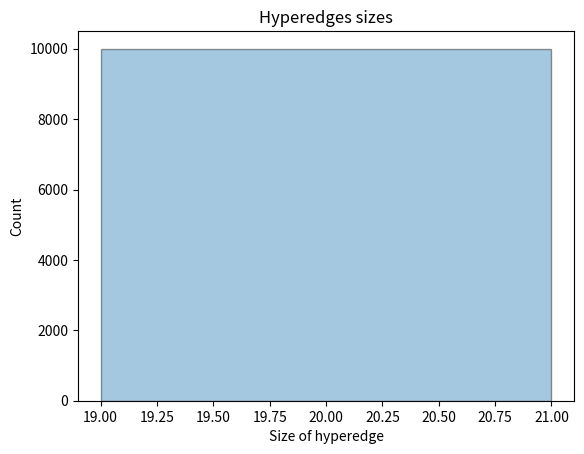
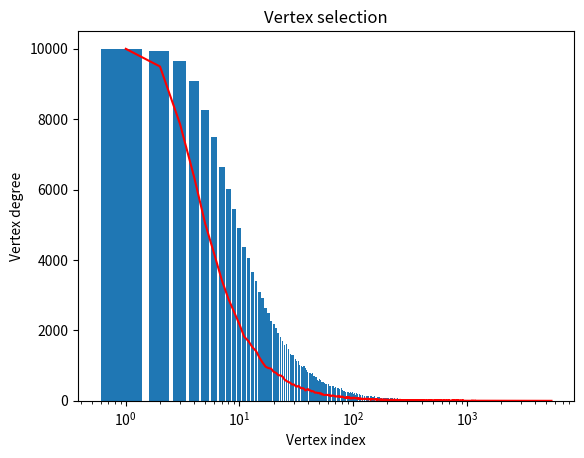

Write the Python code that produced these figures, in order.
# Hypergraph generator based on the algorithm proposed in https://github.com/HariniA/EDRW/blob/master/synthetic_dataset_generation.pdf
# and # FENNEL: two models for constructing graphs: 
#       n vertices, k clusters, p_interconnectivity, p_intraconnectivity
#       n vertices, d powerlaw distribution: then use Chung-Lu method to create an instance of the corresponding power law graph
# Paper reference: Extended Discriminative Random Walk: A Hypergraph Approach to Multi-View Multi-Relational Transductive Learning, IJCAI 2015
# We do not care about classes since we are not labelling the vertices
# Based on a power-law distribution (scale free network), generate a specified number of hyperedges from a list of vertices

# evaluate clusterings with Normalized Mutual Information http://dmml.asu.edu/users/xufei/Papers/ICDM2010.pdf or Sillouette 

import numpy as np
import scipy.stats as stats
import matplotlib.pyplot as plt
import itertools
import math
from random import shuffle
import shutil
import os
import seaborn as sns


# hypergraph parameters
hypergraph_name = "test.hgr"
export_folder = './'
num_vertices = 10000
num_hyperedges = 10000
num_clusters = 1
cluster_density = [1.0/num_clusters for _ in range(num_clusters)]       # probability that a vertex belongs to each cluster
#cluster_density = [0.05,0.05,0.05,0.05,0.05,0.05,0.1,0.05,0.20,0.25,0.05,0.05]
p_intraconnectivity = 1.0
hyperedge_gamma = -1.0                        # determines the skewness of the distribution (higher values more skewed to the left). Must be != 0 (gamma == 1 for the uniform distribution)
min_hyperedge_degree = 20                     # must be > 1
max_hyperedge_degree = 20                    # must be >= min_hyperedge_degree
vertex_degree_power_law = True          # whether drawing vertex ids is done using power law distribution (much slower)
vertex_gamma = -0.5                    #  Must be != 0 (gamma == 1 for the uniform distribution) careful! low values of this may prevent the graph from finishing (since vertices cannot be added twice to the same hyperedge, the roll will be rolled and may always get the same most probable answers)
ensure_no_missing_vertices = False       # ensure that all vertex ids are present in at least one hedge
avoid_duplicate_vertices = True        # avoid same vertex present more than once in a hyperedge (only set to False for vertex degree distribution graphs)
show_distribution = True
store_clustering = False


# sanity check to test that desired cluster sizes are large enough for desired hyperedge degrees
for i,r in enumerate(cluster_density):
        cluster_size = num_vertices * r
        if cluster_size < max_hyperedge_degree:
                print("Cluster size is not large enough. Cluster {} size is {}, but max hyperedge degree is {}.".format(i,cluster_size,max_hyperedge_degree))
                exit()
if p_intraconnectivity < 1 and num_clusters == 1:
        print("p_intraconnectivity must be 1.0 (no interconnectivity) if clusters == 1.")
        num_clusters = 1
        p_intraconnectivity = 1.0

#power law distributions
def truncated_power_law(a, m):
    x = np.arange(1, m+1, dtype='float')
    pmf = 1/x**a
    pmf /= pmf.sum()
    return stats.rv_discrete(values=(range(1, m+1), pmf))

def generate_powerlaw(minimum, maximum, gamma, size):
        r = np.random.random(size=size)
        ming, maxg = minimum**gamma, (maximum)**gamma
        return [math.ceil(x) for x in (ming + (maxg - ming)*r)**(1./gamma)]

def powerlaw_pdf(x, minimum, maximum, gamma, stepped=False):
        ag, bg = (minimum)**gamma, (maximum)**gamma
        if stepped:
                # return prob of the real interval for [x, x-1)
                step = 2
                return sum([gamma * (x+decimal/10)**(gamma-1) / (bg - ag) for decimal in range(0, 10, step)])
        else:
                return gamma * x**(gamma-1) / (bg - ag)



# will sample from 1 to max_hyperedge_degree with probability power law degree
distribution = truncated_power_law(a=hyperedge_gamma, m=(max_hyperedge_degree-min_hyperedge_degree+1))

# assign vertices to clusters (randomly)
print("Generating {} clusters".format(num_clusters))
vertices = set(range(num_vertices))
nodes = np.random.binomial(num_vertices,p=cluster_density,size=num_clusters)
clusters = [[] for _ in range(num_clusters)]
if store_clustering:
        partitioning = np.array([0 for _ in range(num_vertices)])
for k in range(num_clusters):
        # how many vertices will belong to this cluster
        n = min(nodes[k],len(vertices))
        selected = np.random.choice(list(vertices),size=n,replace=False)
        vertices = vertices.difference(set(selected)) #vertices = [v for v in vertices if v not in selected]
        clusters[k].extend(selected.tolist())
        if store_clustering:
                partitioning[selected] = k
# assign remaining vertices randomly
for v in vertices:
        k = np.random.randint(0,num_clusters)
        clusters[k].append(v)

# sort vertices in clusters
for k in range(num_clusters):
        clusters[k] = sorted(clusters[k])

# store clustering
if store_clustering:
        print("Store clustering in file...")
        with open(hypergraph_name + '_clustering',"w") as f:
                for v in partitioning:
                        f.write(str(v) + '\n')
        partitioning = []

# precalculate power law distributions per cluster
if vertex_degree_power_law:
        print("Calculating power law distributions")
        v_dist_per_cluster = []
        for k in range(len(clusters)):
                v_dist_per_cluster.append(truncated_power_law(a=vertex_gamma, m=len(clusters[k])))                 

# build hypergraph one hyperedge at a time
hypergraph = []
used_vertices = set()
print("Generating {} hyperedges".format(num_hyperedges))
with open(export_folder + hypergraph_name,"w+") as f:
        # write header (NUM_HYPEREDGES NUM_VERTICES)
        f.write("{} {}\n".format(num_hyperedges,num_vertices))
        # draw hedge degree from power law distribution (with specific min value)
        hyperedge_degrees = generate_powerlaw(min_hyperedge_degree-1, max_hyperedge_degree, hyperedge_gamma, num_hyperedges)

        # TEST: Plot expected powerlaw distribution
        if show_distribution:
                mybins=np.linspace(min(hyperedge_degrees)-1,max(hyperedge_degrees)+1,num=max(hyperedge_degrees)-min(hyperedge_degrees)+2)
                g = sns.distplot(hyperedge_degrees,kde=False,bins=mybins,hist_kws={'edgecolor':'black'})
                g.set_xscale('linear')
                g.set_yscale('linear')
                g.set_title("Hyperedges sizes")
                g.set_xlabel("Size of hyperedge")
                g.set_ylabel("Count")
                x = range(min_hyperedge_degree,max_hyperedge_degree)
                y = [powerlaw_pdf(value, min_hyperedge_degree, max_hyperedge_degree, hyperedge_gamma)*num_hyperedges for value in x]
                plt.yscale('linear')
                plt.xscale('linear')
                plt.plot(x,y,'r')
                plt.savefig(hypergraph_name + "_hedge_size." + 'pdf',format='pdf',dpi=1000)
                plt.show()

        for he_id in range(num_hyperedges):
                print(he_id)
                # draw vertices ids randomly
                # needs to account for premade clusters
                # choose a cluster based on cluster density
                k = np.random.choice(num_clusters,p=cluster_density)
                # whether each vertex should be local or not
                nodes = [p_intraconnectivity > np.random.random_sample() for _ in range(hyperedge_degrees[he_id])]
                # select vertices from cluster k if inter_node[x] is True, from any other cluster otherwise
                vertices = set()
                for idx, p in enumerate(nodes):
                        c = k
                        if not p:
                                # different cluster to k
                                while k == c:
                                        c = np.random.randint(0,num_clusters)
                        while True:
                                if not vertex_degree_power_law:
                                        rand_index = np.random.randint(0,len(clusters[c]))
                                        vertex = clusters[c][rand_index] 
                                else:
                                        # select vertices based on power law distribution too
                                        rand_index = generate_powerlaw(1, len(clusters[c])+1, vertex_gamma, 1)[0] - 2
                                        #rand_index = v_dist_per_cluster[c].rvs() - 1
                                        vertex = clusters[c][rand_index]
                                if not avoid_duplicate_vertices:
                                        vertices.add(vertex)
                                        break
                                else:    
                                        # ensure the same vertex is not added twice to a hyperedge
                                        if vertex not in vertices:
                                                vertices.add(vertex)
                                                break
                                        # prevent stalling if all vertices have been collected from cluster
                                        if len(vertices) >= len(clusters[c]):
                                                break

                #write hyperedge to file
                vertices = [v+1 for v in sorted(list(vertices))]
                used_vertices.update(vertices)
                # for tracking distribution
                if show_distribution:
                        hypergraph.append(vertices)
                vertices = [str(v) for v in vertices]
                f.write(" ".join(vertices))
                f.write("\n")


if show_distribution:
        # plot vertex degree
        # x ==> how many hyperedges a vertex is present in
        # y ==> count of vertices on each bin
        vertices = [vid for vertex in hypergraph for vid in vertex]
        unique, vertex_counts = np.unique(vertices,return_counts=True)
        vert_count = len(unique) # required because some original vertices may not have been assigned
        # max_value = max(vertex_counts)
        # min_value = min(vertex_counts)
        # mybins=np.linspace(min_value,max_value,num=max_value-min_value)
        # g = sns.distplot(vertex_counts,kde=False,bins=mybins,hist_kws={'edgecolor':'black'})
        # g.set_xscale('linear')
        # g.set_yscale('linear')
        # g.set_title("Vertex degrees")
        # g.set_xlabel("Vertex degree")
        # g.set_ylabel("Count")
        # x = range(min_value,max_value)
        # if not vertex_degree_power_law:
        #         vertex_gamma = 1
        #         plt.xscale('linear')
        # else:
        #         plt.xscale('log')
        # y = [powerlaw_pdf(value, min_value, max_value, vertex_gamma, stepped=True)*vert_count/5 for value in x]
        # plt.yscale('linear')
        
        # plt.plot(x,y,'r')
        # plt.savefig(hypergraph_name + "_vertex_degree." + 'pdf',format='pdf',dpi=1000)
        # plt.show()
        
        # plot vertex selection distribution (per vertex id)
        # low ids should be represented more often
        sorted_zip = sorted(zip(unique, vertex_counts))
        vert_degrees = [count for vid, count in sorted_zip]
        plt.bar(range(1, len(vert_degrees)+1), vert_degrees)
        plt.yscale('linear')
        plt.title("Vertex selection")
        plt.xlabel("Vertex index")
        plt.ylabel("Vertex degree")
        x = range(1, len(vert_degrees)+1)
        average_hyperedge_degree = (max_hyperedge_degree+min_hyperedge_degree)/2
        def expected_outcome(samples, prob, trials):
                outcomes = [1 for value in np.random.binomial(samples, prob, trials) if value > 0]
                return np.sum(outcomes)
        if not vertex_degree_power_law:
                vertex_gamma = 1
                plt.xscale('linear')
                y = [average_hyperedge_degree*num_hyperedges/num_vertices for value in x]
        else:
                plt.xscale('log')
                distrib = [powerlaw_pdf(value, 1, len(vert_degrees)+1, vertex_gamma, stepped=False)*len(vertices) for value in x]
                max_prob = sum(distrib)
                y = [expected_outcome(average_hyperedge_degree, dist/max_prob, num_hyperedges) for dist in distrib]
        plt.plot(x,y,'r')
        plt.savefig(hypergraph_name + "_vertex_sampling." + 'pdf',format='pdf',dpi=1000)
        plt.show()
        


if ensure_no_missing_vertices:
        # add missing vertices to new hypergraphs
        # use max cardinality to create as fewer hedges as possible
        missing_verts = []
        for v in range(1,num_vertices+1):
                if v not in used_vertices:
                        missing_verts.append(v)
        shuffle(missing_verts)
        extra_hedges = math.ceil(len(missing_verts) / max_hyperedge_degree)
        print("{} extra hyperedges created to include {} missing vertices".format(extra_hedges,len(missing_verts)))
        with open(export_folder + hypergraph_name,"r") as read_stream:
                with open(export_folder + 'temp.hgr',"w+") as write_stream:
                        # update header
                        header = [int(val) for val in read_stream.readline().split(' ')]
                        header[1] += extra_hedges
                        write_stream.write("{} {}\n".format(num_hyperedges + extra_hedges, num_vertices))
                        # add extra hedges first
                        while len(missing_verts) > 0:
                                new_hedge = sorted(list(itertools.islice(missing_verts,min(max_hyperedge_degree,len(missing_verts)))))
                                for vert in new_hedge:
                                        write_stream.write("{} ".format(vert))
                                        missing_verts.remove(vert)
                                write_stream.write('\n')
                        # add remainder hedges
                        write_stream.writelines(read_stream.readlines())
        # swap temp file for final file
        os.unlink(export_folder + hypergraph_name)
        shutil.move(export_folder + 'temp.hgr',export_folder + hypergraph_name)


                        
